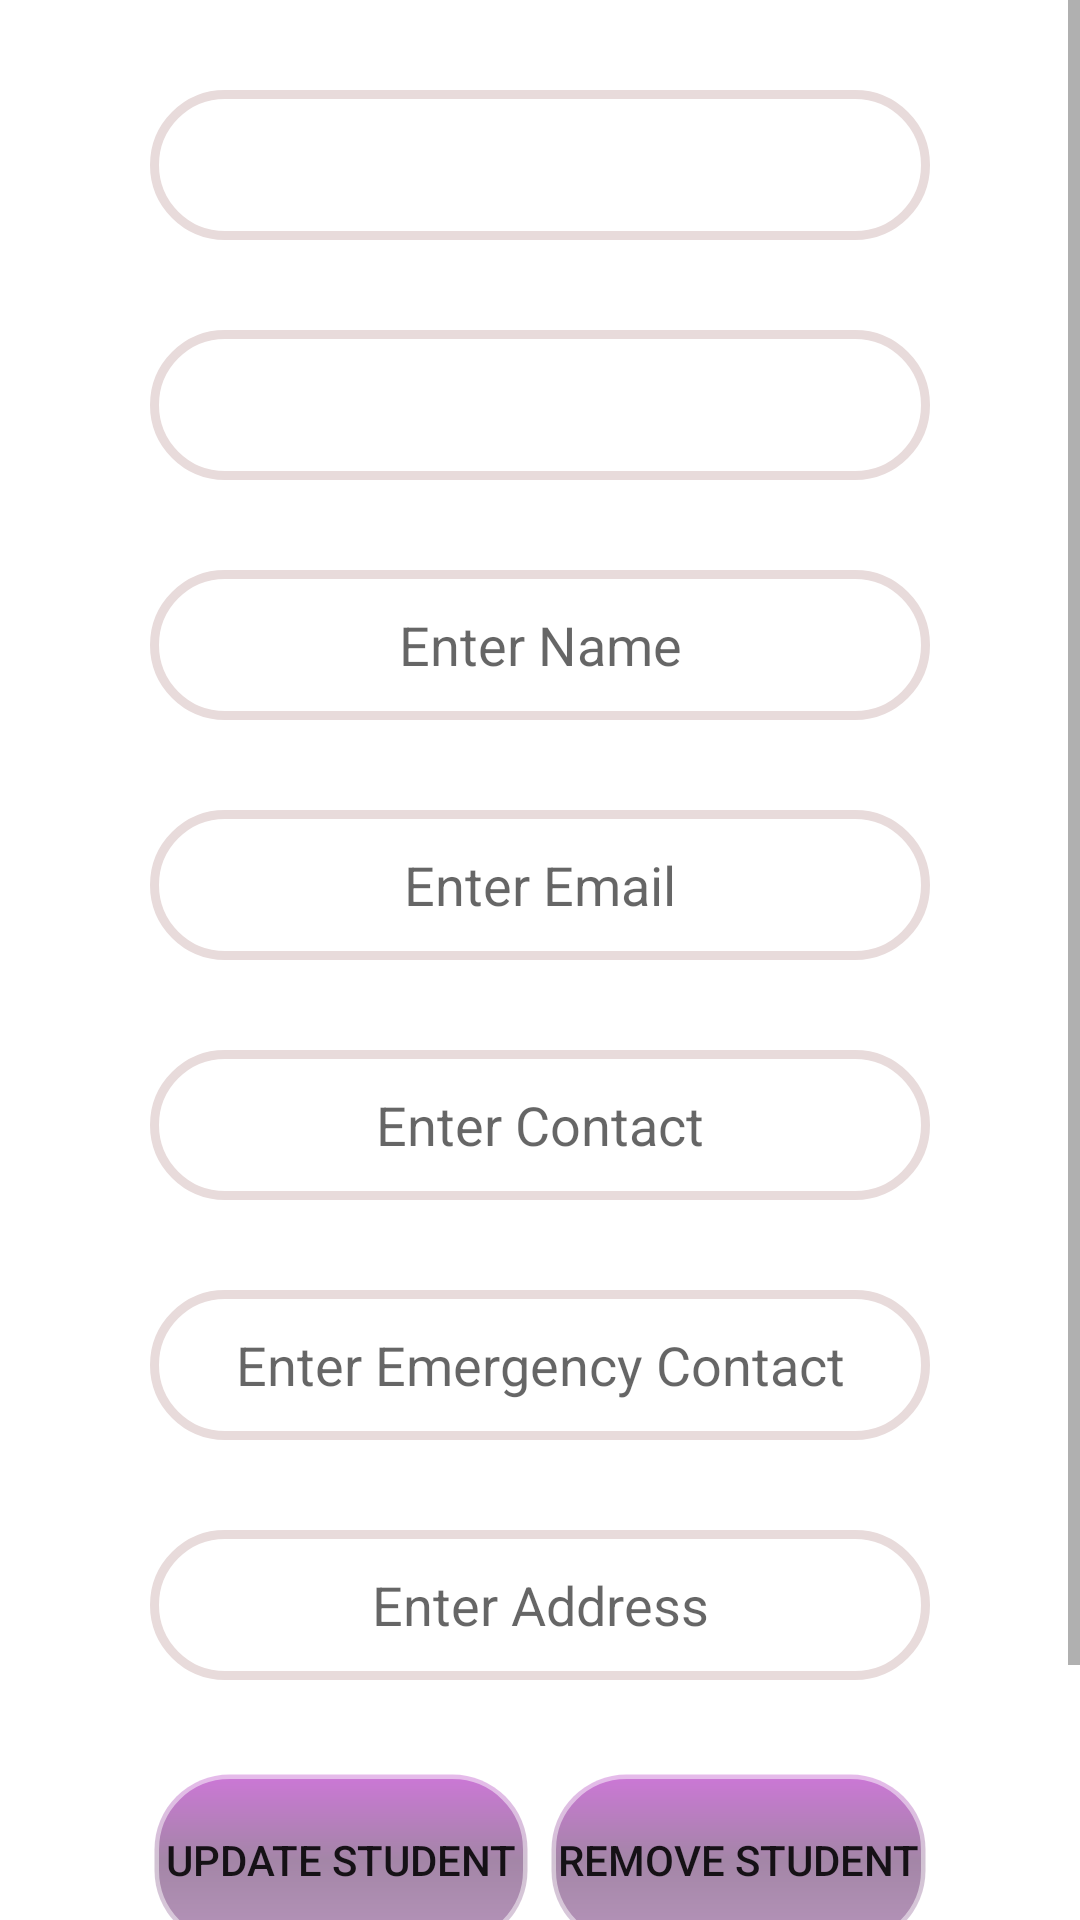

Write the Android layout XML for this screen, with the resource values it uses.
<!-- AndroidManifest.xml: application theme Theme.HMSADMIN -->
<!-- res/layout/activity_student_details.xml -->
<?xml version="1.0" encoding="utf-8"?>
<ScrollView xmlns:android="http://schemas.android.com/apk/res/android"
    xmlns:tools="http://schemas.android.com/tools"
    android:id="@+id/sdlayout"
    android:layout_width="match_parent"
    android:layout_height="match_parent"
    tools:context=".StudentDetailsActivity">

    <RelativeLayout
        android:layout_width="match_parent"
        android:layout_height="match_parent">


        <Spinner
            android:id="@+id/spinner_getbedroomsd"
            android:layout_width="match_parent"
            android:layout_height="50dp"
            android:layout_marginHorizontal="50dp"
            android:layout_marginTop="30dp"
            android:background="@drawable/editextbg"
            android:textAlignment="center" />

        <Spinner
            android:id="@+id/spinner_getbedsd"
            android:layout_width="match_parent"
            android:layout_height="50dp"
            android:layout_below="@+id/spinner_getbedroomsd"
            android:layout_marginHorizontal="50dp"
            android:layout_marginTop="30dp"
            android:background="@drawable/editextbg"
            android:textAlignment="center" />


        <EditText
            android:id="@+id/sname_edtd"
            android:layout_width="match_parent"
            android:layout_height="50dp"
            android:layout_below="@+id/spinner_getbedsd"
            android:layout_marginHorizontal="50dp"
            android:layout_marginTop="30dp"
            android:background="@drawable/editextbg"
            android:hint="Enter Name"
            android:maxLines="1"
            android:textAlignment="center" />

        <EditText
            android:id="@+id/semail_edtd"
            android:layout_width="match_parent"
            android:layout_height="50dp"
            android:layout_below="@+id/sname_edtd"
            android:layout_marginHorizontal="50dp"
            android:layout_marginTop="30dp"
            android:background="@drawable/editextbg"
            android:hint="Enter Email"
            android:maxLines="1"
            android:textAlignment="center" />

        <EditText
            android:id="@+id/scontact_edtd"
            android:layout_width="match_parent"
            android:layout_height="50dp"
            android:layout_below="@+id/semail_edtd"
            android:layout_marginHorizontal="50dp"
            android:layout_marginTop="30dp"
            android:background="@drawable/editextbg"
            android:hint="Enter Contact"
            android:inputType="number"
            android:maxLines="1"
            android:textAlignment="center" />

        <EditText
            android:id="@+id/scontactemergency_edtd"
            android:layout_width="match_parent"
            android:layout_height="50dp"
            android:layout_below="@+id/scontact_edtd"
            android:layout_marginHorizontal="50dp"
            android:layout_marginTop="30dp"
            android:background="@drawable/editextbg"
            android:hint="Enter Emergency Contact"
            android:inputType="number"
            android:maxLines="1"
            android:textAlignment="center" />

        <EditText
            android:id="@+id/sadd_editextd"
            android:layout_width="match_parent"
            android:layout_height="50dp"
            android:layout_below="@+id/scontactemergency_edtd"
            android:layout_marginHorizontal="50dp"
            android:layout_marginTop="30dp"
            android:background="@drawable/editextbg"
            android:hint="Enter Address"
            android:maxLines="1"
            android:textAlignment="center" />

        <LinearLayout
            android:id="@+id/linear"
            android:layout_width="match_parent"
            android:layout_height="70dp"
            android:layout_below="@+id/sadd_editextd"
            android:layout_marginHorizontal="50dp"
            android:layout_marginTop="30dp"
            android:orientation="horizontal"
            android:weightSum="2">

            <Button
                android:id="@+id/student_update_btn"
                android:layout_width="0dp"
                android:layout_height="60dp"
                android:layout_weight="1"
                android:background="@drawable/buttonbg"
                android:gravity="center"
                android:text="Update Student" />

            <Button
                android:id="@+id/student_delete_btn"
                android:layout_width="0dp"
                android:layout_height="60dp"
                android:layout_marginLeft="5dp"
                android:layout_weight="1"
                android:background="@drawable/buttonbg"
                android:gravity="center"
                android:text="Remove Student" />

        </LinearLayout>

        <Button
            android:id="@+id/remove_assignmentbtn"
            android:layout_width="match_parent"
            android:layout_height="wrap_content"
            android:layout_below="@+id/linear"
            android:layout_marginHorizontal="50dp"
            android:layout_marginTop="20dp"
            android:layout_marginBottom="10dp"
            android:background="@drawable/buttonbg"
            android:text="Remove Assignment" />

    </RelativeLayout>
</ScrollView>
<!-- resources referenced by this layout -->
<resources>
  <!-- drawable buttonbg (drawable) -->
  <?xml version="1.0" encoding="utf-8"?>
  <shape xmlns:android="http://schemas.android.com/apk/res/android">
      
  
      
      
      
      
      
      
      
      
      
  
  
      <stroke
          android:width="3dp"
          android:color="#80FFFFFF" />
  
      <corners android:radius="25dp" />
  
      <gradient
          android:angle="270"
          android:centerColor="#905D2863"
          android:endColor="#907F4387"
          android:startColor="#90A50EB8" />
  
  </shape>
  <!-- drawable editextbg (drawable) -->
  <?xml version="1.0" encoding="utf-8"?>
  <shape xmlns:android="http://schemas.android.com/apk/res/android">
      <solid android:color="#fff" />
      <stroke
          android:width="3dp"
          android:color="#E8DBDB" />
      <corners android:radius="120dp" />
      <padding
          android:bottom="0dp"
          android:left="00dp"
          android:right="0dp"
          android:top="0dp" />
  </shape>
  <style name="Theme.HMSADMIN" parent="Theme.MaterialComponents.DayNight.DarkActionBar">
          
          <item name="colorPrimary">#811C92</item>
          <item name="colorPrimaryVariant">#811C92</item>
          <item name="colorOnPrimary">@color/white</item>
          
          <item name="colorSecondary">@color/teal_200</item>
          <item name="colorSecondaryVariant">@color/teal_700</item>
          <item name="colorOnSecondary">@color/black</item>
          
          <item name="android:statusBarColor" tools:targetApi="l">?attr/colorPrimaryVariant</item>
          
      </style>
  <!-- not gathered from this repository: default colours our renderer supplied (Android Studio template values) -->
  <color name="teal_200">#FF03DAC5</color>
  <color name="teal_700">#FF018786</color>
  <color name="black">#FF000000</color>
  <color name="white">#FFFFFFFF</color>
</resources>
